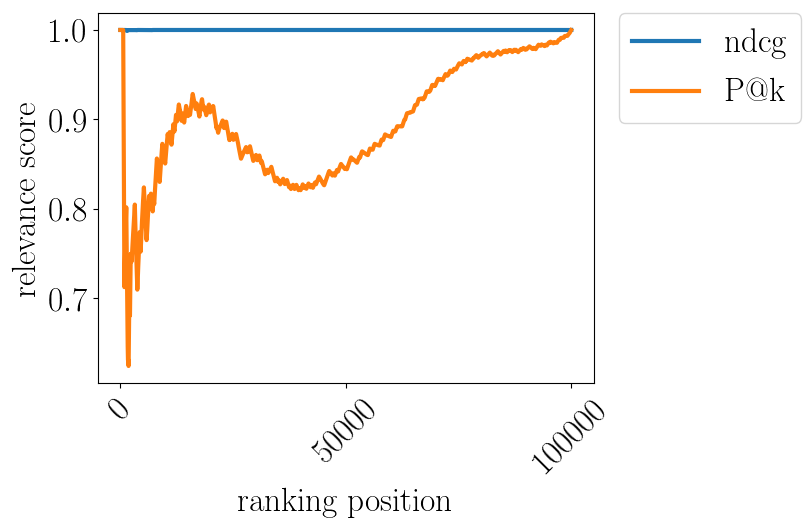

Values plotted in this chart, from the file beside it:
pos, ndcg, P$@$k
0.0, , 1.0
10.0, 1.0, 1.0
20.0, 1.0, 1.0
30.0, 1.0, 1.0
40.0, 1.0, 1.0
50.0, 1.0, 1.0
60.0, 1.0, 1.0
70.0, 1.0, 1.0
80.0, 1.0, 1.0
90.0, 1.0, 1.0
100.0, 1.0, 1.0
110.0, 1.0, 1.0
120.0, 1.0, 1.0
130.0, 1.0, 1.0
140.0, 1.0, 1.0
150.0, 1.0, 1.0
160.0, 1.0, 1.0
170.0, 1.0, 1.0
180.0, 1.0, 1.0
190.0, 1.0, 1.0
200.0, 1.0, 1.0
210.0, 1.0, 1.0
220.0, 1.0, 1.0
230.0, 1.0, 1.0
240.0, 1.0, 1.0
250.0, 1.0, 1.0
260.0, 1.0, 1.0
270.0, 1.0, 1.0
280.0, 1.0, 1.0
290.0, 1.0, 1.0
300.0, 1.0, 1.0
310.0, 1.0, 1.0
320.0, 1.0, 1.0
330.0, 1.0, 1.0
340.0, 1.0, 1.0
350.0, 1.0, 1.0
360.0, 1.0, 1.0
370.0, 1.0, 1.0
380.0, 1.0, 1.0
390.0, 1.0, 1.0
400.0, 1.0, 1.0
410.0, 1.0, 1.0
420.0, 1.0, 1.0
430.0, 1.0, 1.0
440.0, 1.0, 1.0
450.0, 1.0, 1.0
460.0, 1.0, 1.0
470.0, 1.0, 1.0
480.0, 1.0, 1.0
490.0, 1.0, 1.0
500.0, 1.0, 1.0
510.0, 1.0, 1.0
520.0, 1.0, 1.0
530.0, 1.0, 1.0
540.0, 1.0, 1.0
550.0, 1.0, 1.0
560.0, 1.0, 1.0
570.0, 1.0, 1.0
580.0, 1.0, 1.0
590.0, 1.0, 1.0
... 9,940 more rows
